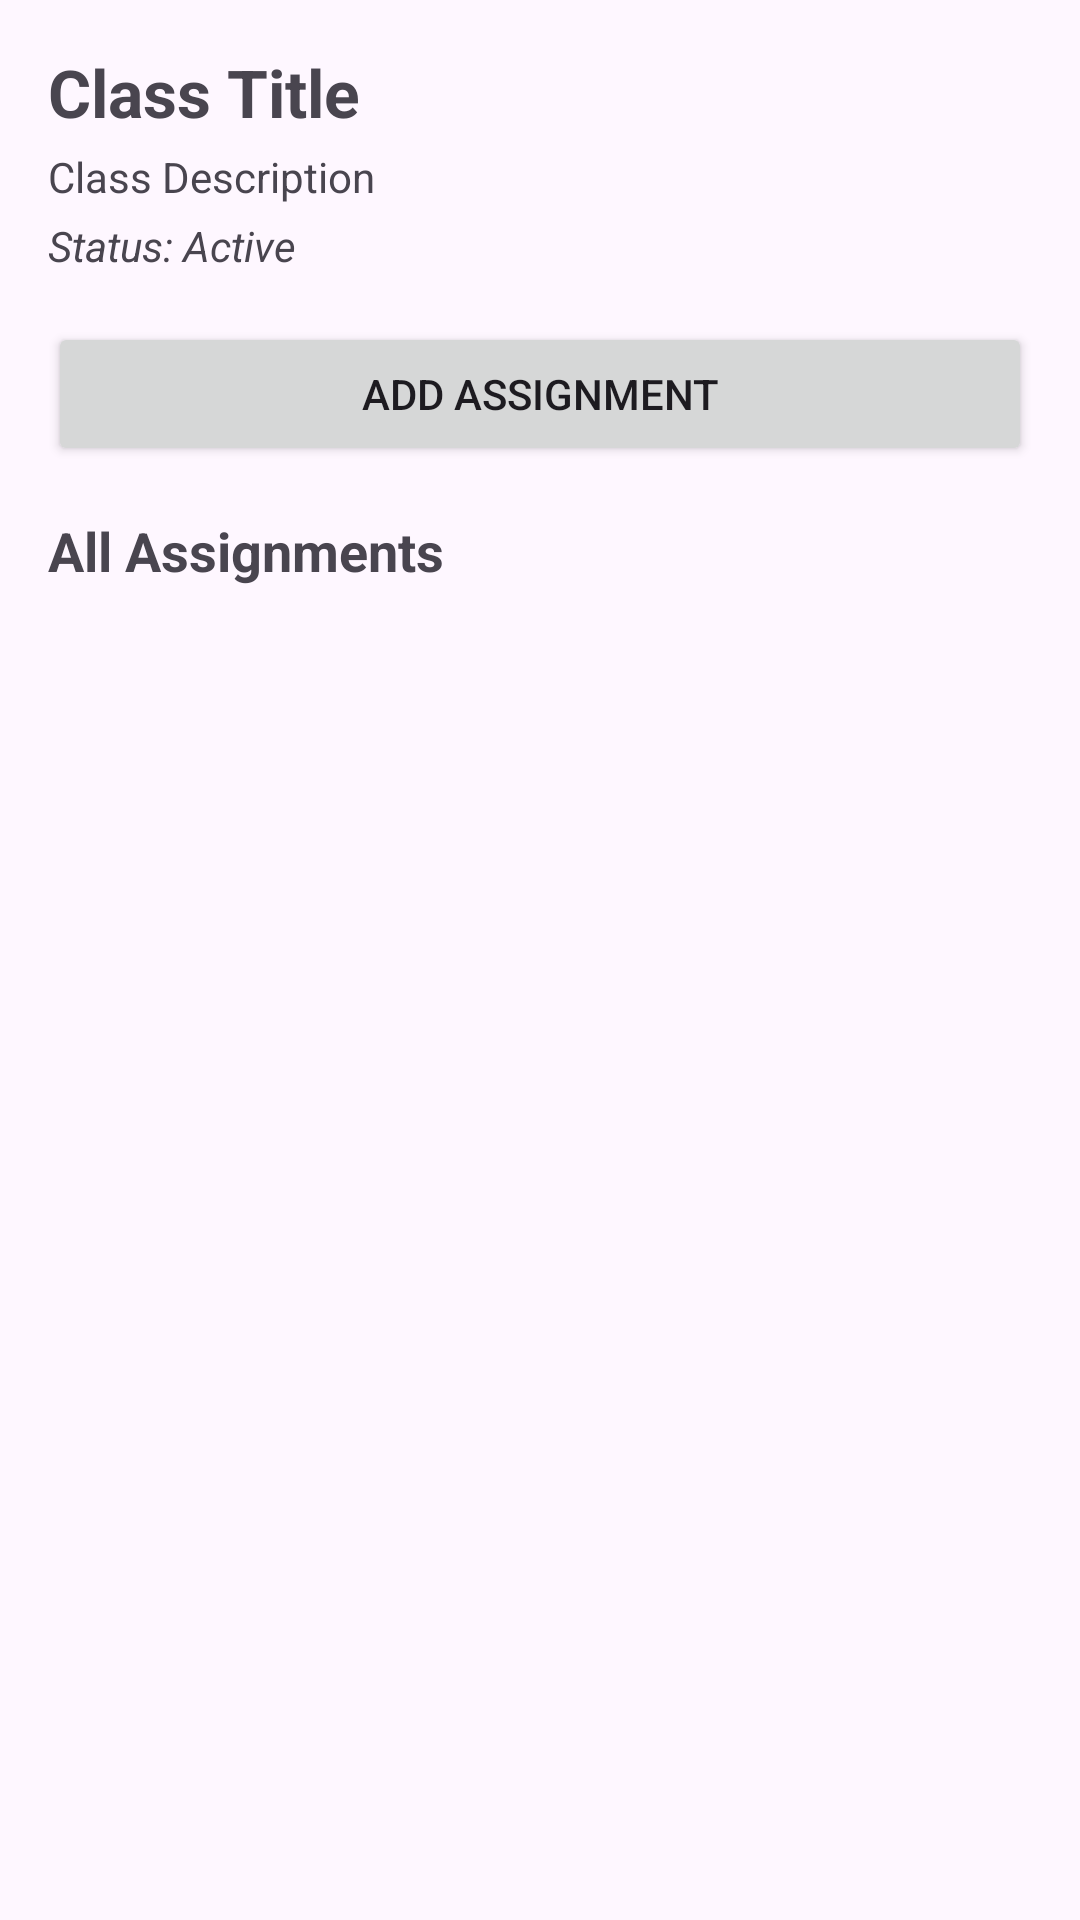

Reconstruct the res/layout file that produces this screen, plus the resources it refers to.
<!-- AndroidManifest.xml: application theme Theme.MAD_Project -->
<!-- res/layout/fragment_manage_home.xml -->
<?xml version="1.0" encoding="utf-8"?>
<ScrollView xmlns:android="http://schemas.android.com/apk/res/android"
    android:layout_width="match_parent"
    android:layout_height="match_parent"
    android:padding="16dp">

    <LinearLayout
        android:layout_width="match_parent"
        android:layout_height="wrap_content"
        android:orientation="vertical">

        <TextView
            android:id="@+id/manage_class_title"
            android:layout_width="match_parent"
            android:layout_height="wrap_content"
            android:layout_marginBottom="4dp"
            android:text="Class Title"
            android:textSize="22sp"
            android:textStyle="bold" />

        <TextView
            android:id="@+id/manage_class_desc"
            android:layout_width="match_parent"
            android:layout_height="wrap_content"
            android:layout_marginBottom="4dp"
            android:text="Class Description" />

        <TextView
            android:id="@+id/manage_class_status"
            android:layout_width="match_parent"
            android:layout_height="wrap_content"
            android:layout_marginBottom="16dp"
            android:text="Status: Active"
            android:textStyle="italic" />

        <Button
            android:id="@+id/btn_add_assignment"
            android:layout_width="match_parent"
            android:layout_height="wrap_content"
            android:text="Add Assignment" />

        <TextView
            android:layout_width="match_parent"
            android:layout_height="wrap_content"
            android:layout_marginTop="16dp"
            android:layout_marginBottom="8dp"
            android:text="All Assignments"
            android:textSize="18sp"
            android:textStyle="bold" />

        <androidx.recyclerview.widget.RecyclerView
            android:id="@+id/recycler_manage_assignments"
            android:layout_width="match_parent"
            android:layout_height="wrap_content" />
    </LinearLayout>
</ScrollView>
<!-- resources referenced by this layout -->
<resources>
  <style name="Theme.MAD_Project" parent="Base.Theme.MAD_Project" />
  <style name="Base.Theme.MAD_Project" parent="Theme.Material3.DayNight.NoActionBar">
          
          
      </style>
</resources>
